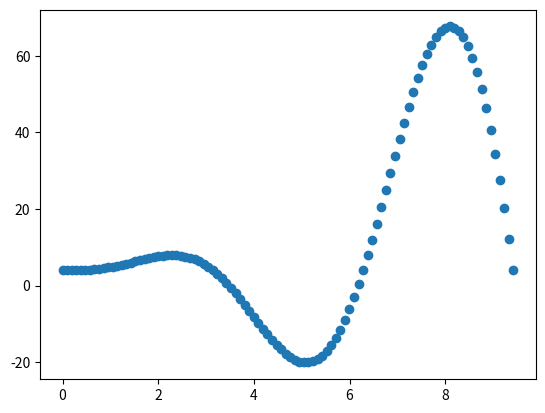

Source code (Python):
import numpy as np
import matplotlib.pyplot as plt


"""print(np.array([3,7,-1,2]))
#ici la fonction créée un tableau.
print(np.ones(4))
#créée un tableau de 1 suivi de points, avec en indice la longeur de tableau q'on veut.
print(np.array([3,7,-1,2])+np.ones(4))
#ajoute le tableau de 1 au tableau de base.
print(np.array([3,7,-1,2])+1)
#ajoute 1 à chaque valeurs du tableau.
print(np.array([[3,7],[-1,2]]))
#créée un tableau de tableau.
print(np.array([1,2,3,4])**2)
#met au carré chaque valeurs du tableau.
print(np.arange(10,30,5))
#créée un tableau avec les valeurs allant de 10 à 30 exclus avec un step de 5.
print(np.linspace(0,2,9)) 
#ici le dernier chiffre indique le nombre de chiffre intermédiaire avec toujours le même écart qu'on veut voir jusqu'au deuxieme.
print(np.sin(np.linspace(0,2*np.pi,20)))
#ici même chose que celui au dessus mais en plus de ça la fonction calcule le sinus de chaque valeurs.
x=np.array([1,2,5,7,10,13])
y=np.array([3,2,0,1,-4,6])
#ici on donne les valeurs des coordonnées x,y de point. 
print(plt.plot(x,y, color='g', linestyle='dashed', marker='o'))
print(plt.show())
#et la on modélise les points sur un graphique tous relier par une courbe."""
x = np.linspace(0, 3*np.pi,100)
f = x**2*np.sin(x)+4
g = 30/(x**2+1)

plt.plot(x,f)
plt.plot(x,g)
plt.show()
#représentation de la courbe de la formule 
plt.clf()
plt.scatter(x,f)
plt.show()
#représentation de la fonction avec les points